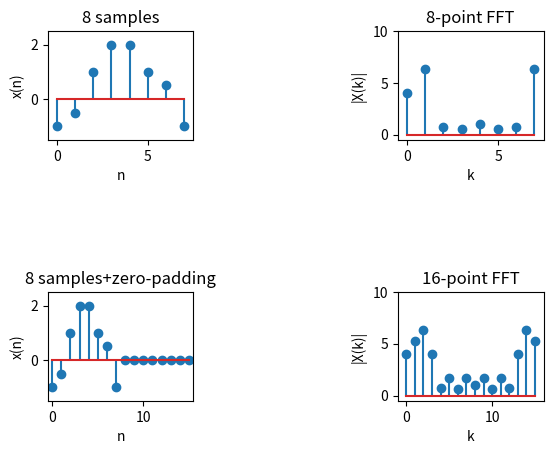

Source code (Python):
import numpy as np
from scipy.fft import fft, ifft
import matplotlib.pyplot as plt

x1=[-1, -0.5, 1, 2, 2, 1, 0.5, -1]
x2=[-1, -0.5, 1, 2, 2, 1, 0.5, -1, 0, 0, 0, 0, 0, 0, 0, 0]
plt.subplot(3,3,1)
plt.stem([0, 1, 2, 3, 4, 5, 6, 7],x1)
plt.axis([-0.5, 7.5, -1.5, 2.5])
plt.xlabel('n')
plt.ylabel('x(n)')
plt.title('8 samples')
plt.subplot(3,3,3)
plt.stem([0, 1, 2, 3, 4, 5, 6, 7],abs(fft(x1)))
plt.axis([-0.5, 7.5, -0.5, 10])
plt.xlabel('k')
plt.ylabel('|X(k)|')
plt.title('8-point FFT')
plt.subplot(3,3,7)
plt.stem([0, 1, 2, 3, 4, 5, 6, 7, 8, 9, 10, 11, 12, 13, 14, 15],x2)
plt.axis([-0.5, 15.5, -1.5, 2.5])
plt.xlabel('n')
plt.ylabel('x(n)')
plt.title('8 samples+zero-padding')
plt.subplot(3,3,9)
plt.stem([0, 1, 2, 3, 4, 5, 6, 7, 8, 9, 10, 11, 12, 13, 14, 15],abs(fft(x2)))
plt.axis([-1, 16, -0.5, 10])
plt.xlabel('k')
plt.ylabel('|X(k)|')
plt.title('16-point FFT')
plt.savefig("Ex1.3.png", dpi=300, bbox_inches='tight')
plt.show()
